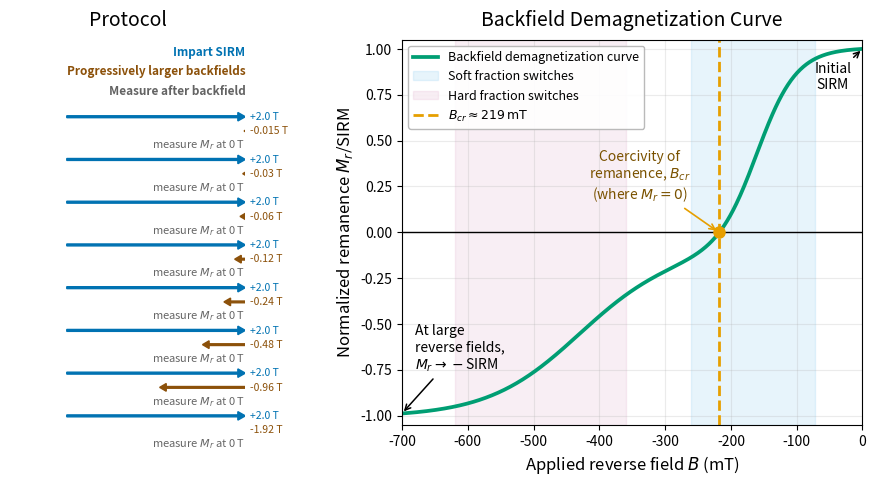

Recreate this plot in Python. (Note: this script raises an exception after producing the figure.)
#@title Backfield Demagnetization (Conceptual)
import numpy as np
import matplotlib.pyplot as plt

def logistic(x, x0, k):
    return 1 / (1 + np.exp(-(x - x0) / k))

# --- Conceptual backfield curve ---
Bmag = np.linspace(0, 700, 600)  # |B| (mT)
soft = 0.55 * logistic(Bmag, x0=160, k=30)
hard = 0.45 * logistic(Bmag, x0=430, k=70)
Mr = 1 - 2 * (soft + hard)
Mr = Mr / Mr[0]  # normalize so curve starts at exactly 1.0
B = -Bmag  # signed backfield axis

# B_cr from M_r = 0
idx = np.where(np.diff(np.signbit(Mr)))[0]
if len(idx) > 0:
    i = idx[0]
    Bcr_mag = np.interp(0, [Mr[i], Mr[i + 1]], [Bmag[i], Bmag[i + 1]])
    Bcr = -Bcr_mag
else:
    Bcr_mag = np.nan
    Bcr = np.nan

# Figure layout
fig = plt.figure(figsize=(11.0, 5.0))
gs = fig.add_gridspec(1, 2, width_ratios=[1.15, 2.25], wspace=0.45)

# --- Left panel: protocol ---
axL = fig.add_subplot(gs[0, 0])
axL.set_xlim(0, 1)
axL.set_ylim(0, 1)
axL.axis("off")
axL.set_title("Protocol", fontsize=14, pad=10, loc="center")

n_pairs = 8
y0, dy = 0.8, 0.037
blue_field_T = 2.0                   # scale reference for blue arrow (+2.0 T)
brown_fields_mT = np.array([-15, -30, -60, -120, -240, -480, -960, -1920], dtype=float)
brown_fields_T = brown_fields_mT / 1000.0

# Place caption text right-justified, then measure width to set arrow length
caption_blue = axL.text(1.0, 0.95, "Impart SIRM", fontsize=8.5,
                        va="bottom", ha="right",
                        color="#0072B2", fontweight="bold")
caption_brown = axL.text(1.0, 0.9, "Progressively larger backfields",
                         fontsize=8.5, va="bottom", ha="right",
                         color="#8C510A", fontweight="bold")
caption_blue = axL.text(1.0, 0.85, "Measure after backfield", fontsize=8.5,
                        va="bottom", ha="right",
                        color="#636363", fontweight="bold")

# Render once to measure the brown caption width in axes coords
fig.canvas.draw()
renderer = fig.canvas.get_renderer()
bb = caption_brown.get_window_extent(renderer)
bb_axes = axL.transData.inverted().transform(bb)
blue_len = bb_axes[1, 0] - bb_axes[0, 0]  # text width in axes coords

x_right = 1.0                        # arrows right-aligned with caption text
blue_start = x_right - blue_len

# Brown arrow lengths on same field scale as blue
brown_lens = blue_len * (np.abs(brown_fields_T) / blue_field_T)

for k in range(n_pairs):
    y_blue = y0 - (3 * k) * dy
    y_brown = y0 - (3 * k + 1) * dy
    y_meas = y0 - (3 * k + 2) * dy

    # +SIRM step (right-pointing)
    axL.arrow(
        blue_start, y_blue, blue_len, 0,
        width=0.0050, head_width=0.022, head_length=0.032,
        length_includes_head=True, color="#0072B2"
    )

    # Reverse backfield step (left-pointing)
    axL.arrow(
        x_right, y_brown, -brown_lens[k], 0,
        width=0.0045, head_width=0.020, head_length=0.028,
        length_includes_head=True, color="#8C510A"
    )

    # Field labels past arrow tips
    axL.text(x_right + 0.02, y_blue, f"+{blue_field_T:.1f} T",
             fontsize=7.5, color="#0072B2", va="center", ha="left")
    axL.text(x_right + 0.02, y_brown, f"{brown_fields_T[k]:.3g} T",
             fontsize=7.5, color="#8C510A", va="center", ha="left")

    # Measure step — right-aligned
    axL.text(1.0, y_meas, r"measure $M_r$ at 0 T",
             fontsize=8, color="#666666", va="center", ha="right",
             fontstyle="italic")

# --- Main panel ---
ax = fig.add_subplot(gs[0, 1])
ax.plot(B, Mr, color="#009E73", lw=2.7, label="Backfield demagnetization curve")
ax.axhline(0, color="black", lw=1)

ax.axvspan(-260, -72, color="#56B4E9", alpha=0.14, label="Soft fraction switches")
ax.axvspan(-620, -360, color="#CC79A7", alpha=0.12, label="Hard fraction switches")

if np.isfinite(Bcr):
    ax.axvline(Bcr, color="#E69F00", lw=2, ls="--",
               label=fr"$B_{{cr}} \approx {Bcr_mag:.0f}\,\mathrm{{mT}}$")
    ax.plot(Bcr, 0, "o", color="#E69F00", ms=8)
    # label close to Bcr point, offset just above
    ax.annotate(
        r"Coercivity of" + "\n"
        + r"remanence, $B_{cr}$" + "\n"
        + r"(where $M_r = 0$)",
        xy=(Bcr, 0), xytext=(Bcr - 120, 0.18),
        arrowprops=dict(arrowstyle="->", lw=1.2, color="#E69F00"),
        fontsize=10, color="#7A5200", ha="center"
    )

# SIRM label — shifted right, close to curve start
ax.annotate(
    "Initial\nSIRM",
    xy=(0, Mr[0]), xytext=(-45, 0.78),
    arrowprops=dict(arrowstyle="->", lw=1.1), fontsize=10,
    ha="center"
)

# -SIRM label — shifted left, close to endpoint
ax.annotate(
    r"At large" + "\n" + r"reverse fields," + "\n" + r"$M_r \rightarrow -$SIRM",
    xy=(B[-1], Mr[-1]), xytext=(-680, -0.75),
    arrowprops=dict(arrowstyle="->", lw=1.1), fontsize=10
)

ax.set_title("Backfield Demagnetization Curve", fontsize=14, pad=10)
ax.set_xlabel(r"Applied reverse field $B$ (mT)", fontsize=12)
ax.set_ylabel(r"Normalized remanence $M_r$/SIRM", fontsize=12)
ax.set_xlim(-700, 0)
ax.set_ylim(-1.05, 1.05)
ax.grid(alpha=0.25)
ax.legend(loc="upper left", frameon=True, fontsize=9,
          facecolor="white", edgecolor="0.7", framealpha=0.9)

fig.savefig("../book/figures/chapter5/backfield_schematic.png", dpi=300, bbox_inches="tight")
